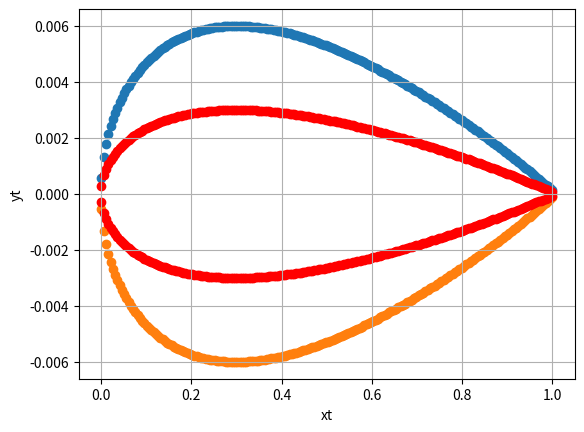

This figure's Python source:
# -*- coding: utf-8 -*-
"""
Created on Wed Feb 03 12:50:52 2016

[redacted]
"""
c = 1 #c is the chord length
t = 0.012 # is the maximum thickness as a fraction of the chord 
         #(t*100 = the last two nunbers of the NACA denomination)

number_of_points = 200


p = 0.5 #this variabel is here to force the points fall inside the model.
        

def Naca(c,t,xt):
    yt = []
    yt_inside = []
    for x in xt:
        chimera = x/c # Is just for increase speed and facilitate future changes.
        a1 = 5*t*c
        t1 = 0.2969*(math.sqrt(chimera))
        t2 = -0.1260*chimera
        t3 = -0.3516*(chimera**2)
        t4 = 0.2843*(chimera**3)
        t5 = -0.1015*(chimera**4)
        y = (a1*(t1+t2+t3+t4+t5))
        y_inside = y*p
        yt.append(y)
        yt_inside.append(y_inside)
    return yt,yt_inside
 

if __name__ == '__main__':
    import matplotlib.pyplot as plt
    import numpy as np
    import math
    
    xt = np.linspace(.001,c,number_of_points) # This function receives inicial
                                          # point,finalpoin,number of therms 
                                         #between inicial and final point
    
    yt,yt_inside = Naca(c,t,xt)
    
    fig = plt.figure()

    fig.add_subplot(111)
    plt.scatter(xt,yt)
    plt.scatter(xt,yt_inside,c='r' )

    yt_neg = [ -y for y in yt] # is just for pick the negative numbers
    yt_inside_neg = [ -y for y in yt_inside]
    
    plt.scatter(xt,yt_neg)
    plt.scatter(xt,yt_inside_neg,c='r')
    
    plt.grid()
    plt.xlabel('xt')
    plt.ylabel('yt')